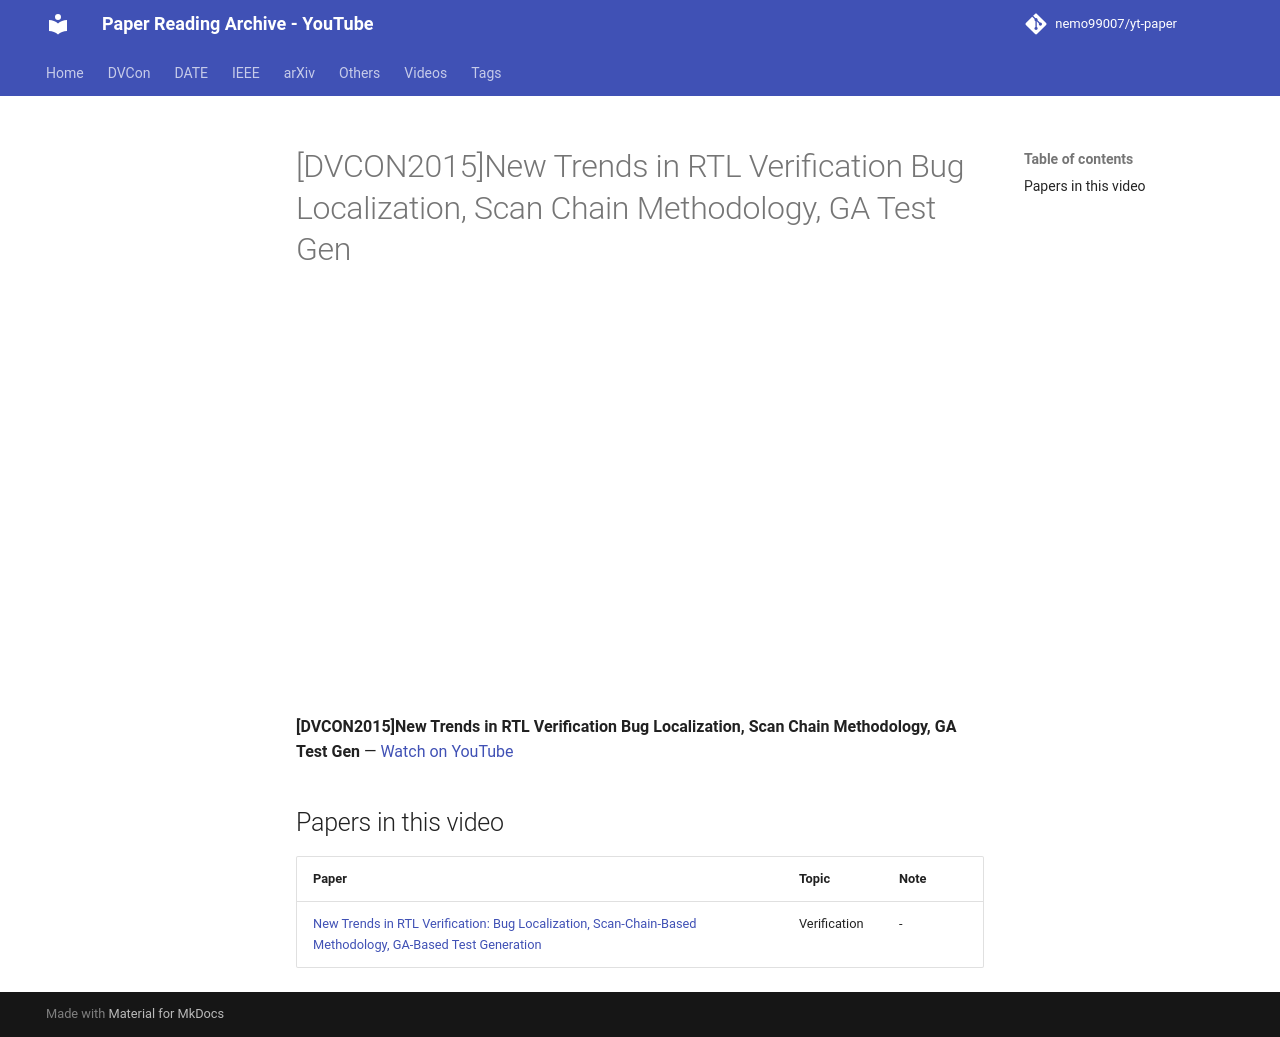

repository: nemo99007/yt-paper · page: videos/NCZGtajDsYc/index.html · generator: mkdocs

---
title: '[DVCON2015]New Trends in RTL Verification Bug Localization, Scan Chain Methodology, GA Test Gen'
video_id: NCZGtajDsYc
video_url: https://www.youtube.com/watch?v=NCZGtajDsYc
resources:
- ref-20261018-0c62
---


<!-- generated by yt-paper; edits will be overwritten -->

# [DVCON2015]New Trends in RTL Verification Bug Localization, Scan Chain Methodology, GA Test Gen

<div class="video-wrapper"><iframe src="https://www.youtube-nocookie.com/embed/NCZGtajDsYc" title="[DVCON2015]New Trends in RTL Verification Bug Localization, Scan Chain Methodology, GA Test Gen" loading="lazy" allow="accelerometer; clipboard-write; encrypted-media; gyroscope; picture-in-picture; web-share" referrerpolicy="strict-origin-when-cross-origin" allowfullscreen></iframe></div>

**[DVCON2015]New Trends in RTL Verification Bug Localization, Scan Chain Methodology, GA Test Gen** — [Watch on YouTube](https://www.youtube.com/watch?v=NCZGtajDsYc)

## Papers in this video

| Paper | Topic | Note |
|---|---|---|
| [New Trends in RTL Verification: Bug Localization, Scan-Chain-Based Methodology, GA-Based Test Generation](../papers/ref-20261018-0c62-new-trends-in-rtl-verification-bug-localization-scan-chain-b.md) | Verification | - |
